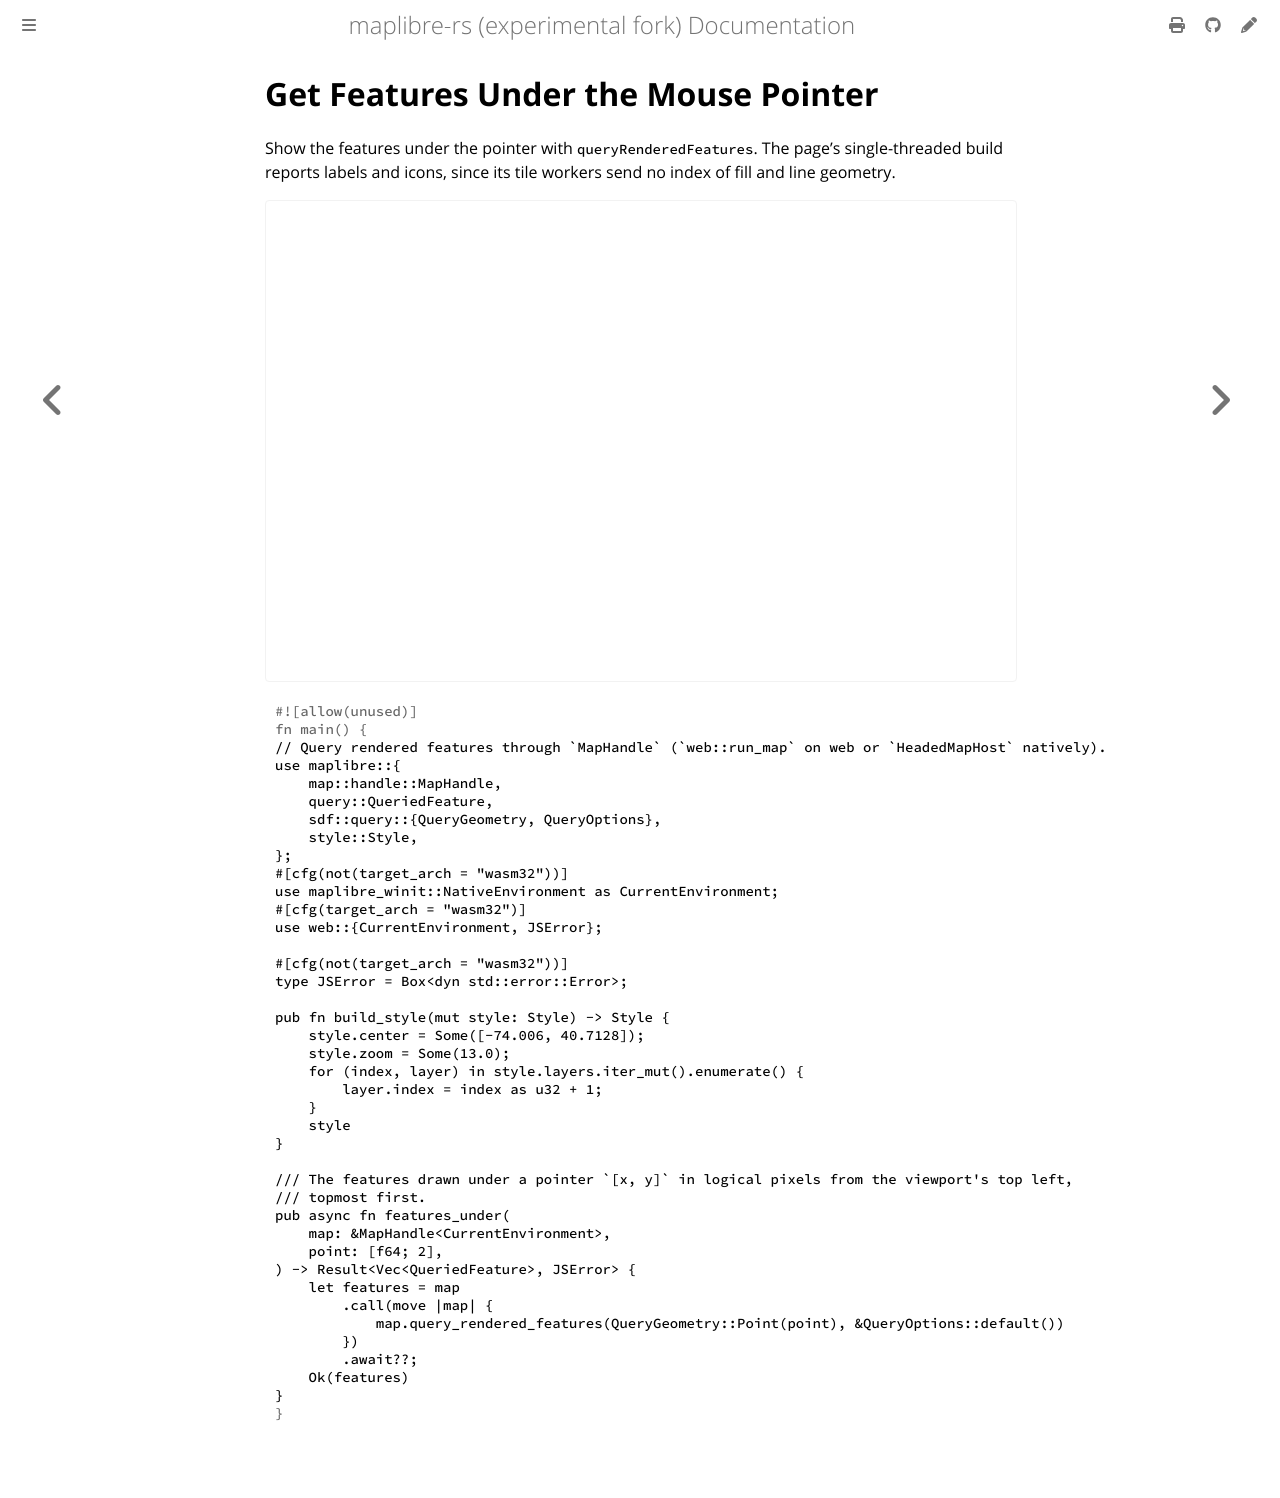

repository: luofang34/maplibre-rs-experimental · page: docs/examples/get-features-under-the-mouse-pointer.html · generator: mdbook

# Get Features Under the Mouse Pointer

Show the features under the pointer with `queryRenderedFeatures`. The page's single-threaded build reports labels and icons, since its tile workers send no index of fill and line geometry.

<div class="example-map">
  <iframe src="./demo/index.html?example=../code/get-features-under-the-mouse-pointer.js" title="Get Features Under the Mouse Pointer" loading="lazy" allow="fullscreen"></iframe>
</div>

<div class="example-code-tabs">

```rust,no_run
{{#include code/get-features-under-the-mouse-pointer.rs}}
```

```js
{{#include code/get-features-under-the-mouse-pointer.js}}
```

```html
{{#include code/get-features-under-the-mouse-pointer.html}}
```

</div>
